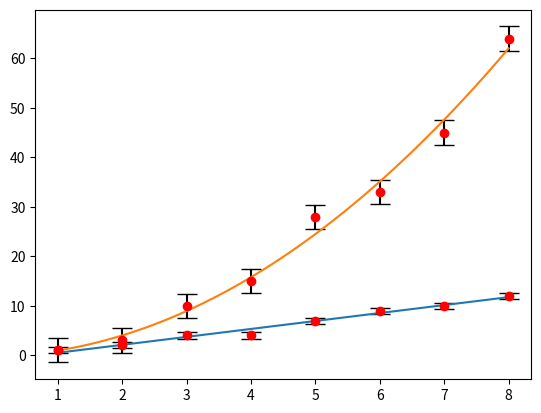

Write Python code to recreate this figure.
import numpy as np
from numpy import ndarray, float64
from scipy.optimize import curve_fit

class Interpolazione:
    def __init__(self,X: ndarray[float64], Y: ndarray[float64],f,p0 = None, sigmaY_strumento: ndarray[float64] | float64 = 0, names: list[str] = None) -> None:
        self.f = f
        self.Y = Y.astype('float64')
        self.X = X.astype('float64')
        self.N = len(X)

        self.bval, self.cov_matrix = curve_fit(f,X,Y,p0=p0)
        self.sigma_bval = np.sqrt(np.diag(self.cov_matrix))

        self.sigmaY = np.sqrt(self.__sigmaY()**2 + sigmaY_strumento**2)
        self.df = self.N / len(self.bval)

        self.rchisquare = self.__rchisquare()

        self.x_best = np.linspace(min(X),max(X),100)
        self.y_best = f(self.x_best,*self.bval)

        if names != None:
            self.bval = {x : y for x,y in zip(names,self.bval)}
            self.sigma_bval = {x : y for x,y in zip(names,self.sigma_bval)}

    def __sigmaY(self):
        return np.sqrt(np.sum( (self.Y - self.f(self.X,*self.bval))**2 ) / (self.N - len(self.bval)))

    def __rchisquare(self):
        exp_val = self.f(self.X,*self.bval)
        return np.round(np.sum((self.Y - exp_val)**2 / exp_val) / self.df, 4)

    def __repr__(self) -> str:
        return str(self)

    def __str__(self) -> str:
        return f"""   
Parameters: {self.bval} 
Sigma parameters: {self.sigma_bval}

sigmaY: {self.sigmaY}
chiquadro ridotto: {self.rchisquare}
df: {self.df}

covariance matrix: {self.cov_matrix}    
"""

class RettaInterpolata(Interpolazione):
    def __init__(self,X,Y,sigmaY_strumento: ndarray[float64] | float64 = 0):
        f = lambda x,A,B : A + B*x
        super().__init__(X,Y,f,sigmaY_strumento = sigmaY_strumento,names = ['A','B'],p0 = [Y[0], (Y[len(Y)-1] - Y[0]) / (X[len(X)-1] - X[0])])
        self.A = self.bval['A']
        self.B = self.bval['B']
        self.sigmaA = self.sigma_bval['A']
        self.sigmaB = self.sigma_bval['B']

    def __str__(self) -> str:
        return f"""
linearità A + BX
    
A: {self.A} 
B: {self.B}
sigmaA: {self.sigmaA}
sigmaB: {self.sigmaB}

sigmaY: {self.sigmaY}
chiquadro ridotto: {self.rchisquare}
df: {self.df}
    
"""

class RettaInterpolataB(Interpolazione):
    def __init__(self, X: ndarray[float64], Y: ndarray[float64], sigmaY_strumento: ndarray[float64] | float64 = 0) -> None:
        f = lambda x,B : B*x
        super().__init__(X,Y,f,sigmaY_strumento = sigmaY_strumento,names = ['B'],p0 = [(Y[len(Y)-1] - Y[0]) / (X[len(X)-1] - X[0])])
        self.B = self.bval['B']
        self.sigmaB = self.sigma_bval['B']

    def __str__(self) -> str:
        return f"""
linearità BX
    
B: {self.B}
sigmaB {self.sigmaB}

sigmaY: {self.sigmaY}
chiquadro ridotto: {self.rchisquare}
df: {self.df}
    
"""

def decimal_val(x,decimals = 2, exp=0, udm: str = '') -> str:
    x = np.round(x*np.power(10,-exp),decimals)
    return f'{x} {udm}' if exp == 0 else f'{x}e{exp} {udm}'


def final_val(x,sigma,decimals = 2,exp = 0, udm: str = '') -> str:
    x = np.round(x*np.power(10,-exp),decimals)
    sigma = np.round(sigma*np.power(10,-exp),decimals)
    return f'{x} ± {sigma} {udm}' if exp == 0 else f'({x} ± {sigma})e{exp} {udm}'

if __name__ == '__main__':

    # val = 0.51543e-12
    # sigma_val = 1.543e-15
    # print(final_val(val,sigma_val,exp=-14, decimals=3))


    import matplotlib.pyplot as plt

    X,Y = np.array([1,2,3,4,5,6,7,8], dtype=float64), np.array([1,2,4,4,7,9,10,12],dtype=float64)
    r = RettaInterpolata(X,Y)
    print(r)
    def ret(x,A,B):
        return A + B*x
    
    r = Interpolazione(X,Y,ret)
    plt.errorbar(X,Y,fmt='o', yerr=r.sigmaY, capsize=7, color='red', ecolor='black')
    plt.plot(r.x_best,r.y_best)
    plt.show()
    print(r)

    def f(x,a,b,c):
        return a*x**2 + b*x + c
    
    X,Y = np.array([1,2,3,4,5,6,7,8], dtype=float64), np.array([1,3,10,15,28,33,45,64],dtype=float64)

    r = Interpolazione(X,Y,f,names=['a','b','c'])
    # print(r)
    plt.errorbar(X,Y,fmt='o', yerr=r.sigmaY, capsize=7, color='red', ecolor='black')
    plt.plot(r.x_best,r.y_best)
    plt.show()